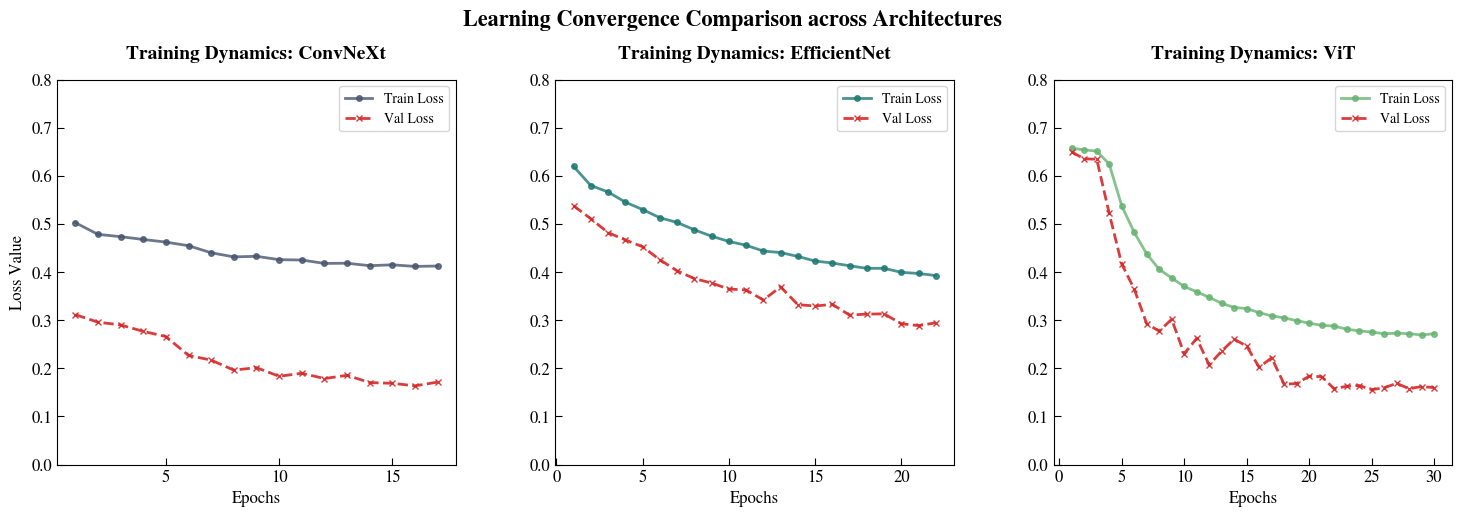

This figure's Python source:
import os
import matplotlib.pyplot as plt
import pandas as pd
import numpy as np

# ================= CONFIG HÀN LÂM (LaTeX Style) =================
OUTPUT_DIR = 'results'
os.makedirs(OUTPUT_DIR, exist_ok=True)

plt.rcParams.update({
    "font.family": "STIXGeneral",
    "mathtext.fontset": "stix",
    "font.size": 12,
    "axes.titlesize": 14,
    "axes.labelsize": 12,
    "legend.fontsize": 10,
})

# Bảng màu đã thống nhất: ConvNeXt (Blue), EfficientNet (Teal), ViT (Green)
colors = {"ConvNeXt": "#48556e", "EfficientNet": "#1d7874", "ViT": "#67b372"}

# ================= DỮ LIỆU TỪ LOG CỦA BẠN =================
# (Dữ liệu này được trích xuất từ nội dung bạn gửi)

vit_data = {
    'epoch': list(range(1, 31)),
    'train': [0.6573, 0.6538, 0.6513, 0.6243, 0.5377, 0.4825, 0.4377, 0.4057, 0.3876, 0.3700, 0.3589, 0.3473, 0.3352, 0.3263, 0.3242, 0.3156, 0.3089, 0.3048, 0.2989, 0.2939, 0.2892, 0.2878, 0.2812, 0.2777, 0.2754, 0.2718, 0.2729, 0.2719, 0.2692, 0.2719],
    'val': [0.6495, 0.6352, 0.6345, 0.5218, 0.4168, 0.3646, 0.2926, 0.2772, 0.3019, 0.2301, 0.2622, 0.2071, 0.2357, 0.2605, 0.2461, 0.2020, 0.2219, 0.1669, 0.1683, 0.1836, 0.1826, 0.1575, 0.1626, 0.1642, 0.1556, 0.1595, 0.1686, 0.1578, 0.1619, 0.1599]
}

convnext_data = {
    'epoch': list(range(1, 18)),
    'train': [0.5026, 0.4783, 0.4735, 0.4677, 0.4622, 0.4547, 0.4400, 0.4315, 0.4327, 0.4257, 0.4250, 0.4179, 0.4183, 0.4132, 0.4150, 0.4117, 0.4125],
    'val': [0.3115, 0.2958, 0.2901, 0.2768, 0.2659, 0.2267, 0.2170, 0.1962, 0.2013, 0.1834, 0.1896, 0.1787, 0.1854, 0.1703, 0.1688, 0.1635, 0.1713]
}

eff_data = {
    'epoch': list(range(1, 23)),
    'train': [0.6195, 0.5798, 0.5664, 0.5453, 0.5299, 0.5129, 0.5031, 0.4878, 0.4745, 0.4636, 0.4557, 0.4436, 0.4405, 0.4325, 0.4229, 0.4187, 0.4130, 0.4077, 0.4078, 0.3994, 0.3970, 0.3926],
    'val': [0.5378, 0.5108, 0.4819, 0.4668, 0.4526, 0.4256, 0.4026, 0.3864, 0.3772, 0.3647, 0.3627, 0.3419, 0.3692, 0.3322, 0.3294, 0.3328, 0.3105, 0.3126, 0.3131, 0.2925, 0.2887, 0.2945]
}

all_logs = [
    ("ConvNeXt", convnext_data),
    ("EfficientNet", eff_data),
    ("ViT", vit_data)
]

# ================= VẼ BIỂU ĐỒ =================
fig, axes = plt.subplots(1, 3, figsize=(18, 5), sharey=False)
plt.subplots_adjust(wspace=0.25)

for i, (name, data) in enumerate(all_logs):
    ax = axes[i]
    color = colors[name]
    
    # Vẽ Train Loss (Đường liền)
    ax.plot(data['epoch'], data['train'], label='Train Loss', 
            color=color, linestyle='-', linewidth=2, marker='o', markersize=4, alpha=0.8)
    
    # Vẽ Val Loss (Đường đứt nét)
    ax.plot(data['epoch'], data['val'], label='Val Loss', 
            color='#d62728', linestyle='--', linewidth=2, marker='x', markersize=4, alpha=0.9)
    
    ax.set_title(f'Training Dynamics: {name}', fontweight='bold', pad=15)
    ax.set_xlabel('Epochs')
    if i == 0:
        ax.set_ylabel('Loss Value')
    
    ax.legend(frameon=True, loc='upper right')
    ax.grid(False) # Bỏ grid theo yêu cầu
    
    # Giới hạn trục Y để biểu đồ trông cân đối
    ax.set_ylim(0, 0.8)
    
    # Tinh chỉnh ticks hướng vào trong
    ax.tick_params(direction='in', length=5)

plt.suptitle('Learning Convergence Comparison across Architectures', fontsize=16, y=1.02, fontweight='bold')
plt.savefig(f'{OUTPUT_DIR}/Loss_Curves_Comparison.png', dpi=300, bbox_inches='tight')

print(f" Đã xuất biểu đồ Loss Curves tại: {OUTPUT_DIR}/Loss_Curves_Comparison.png")
